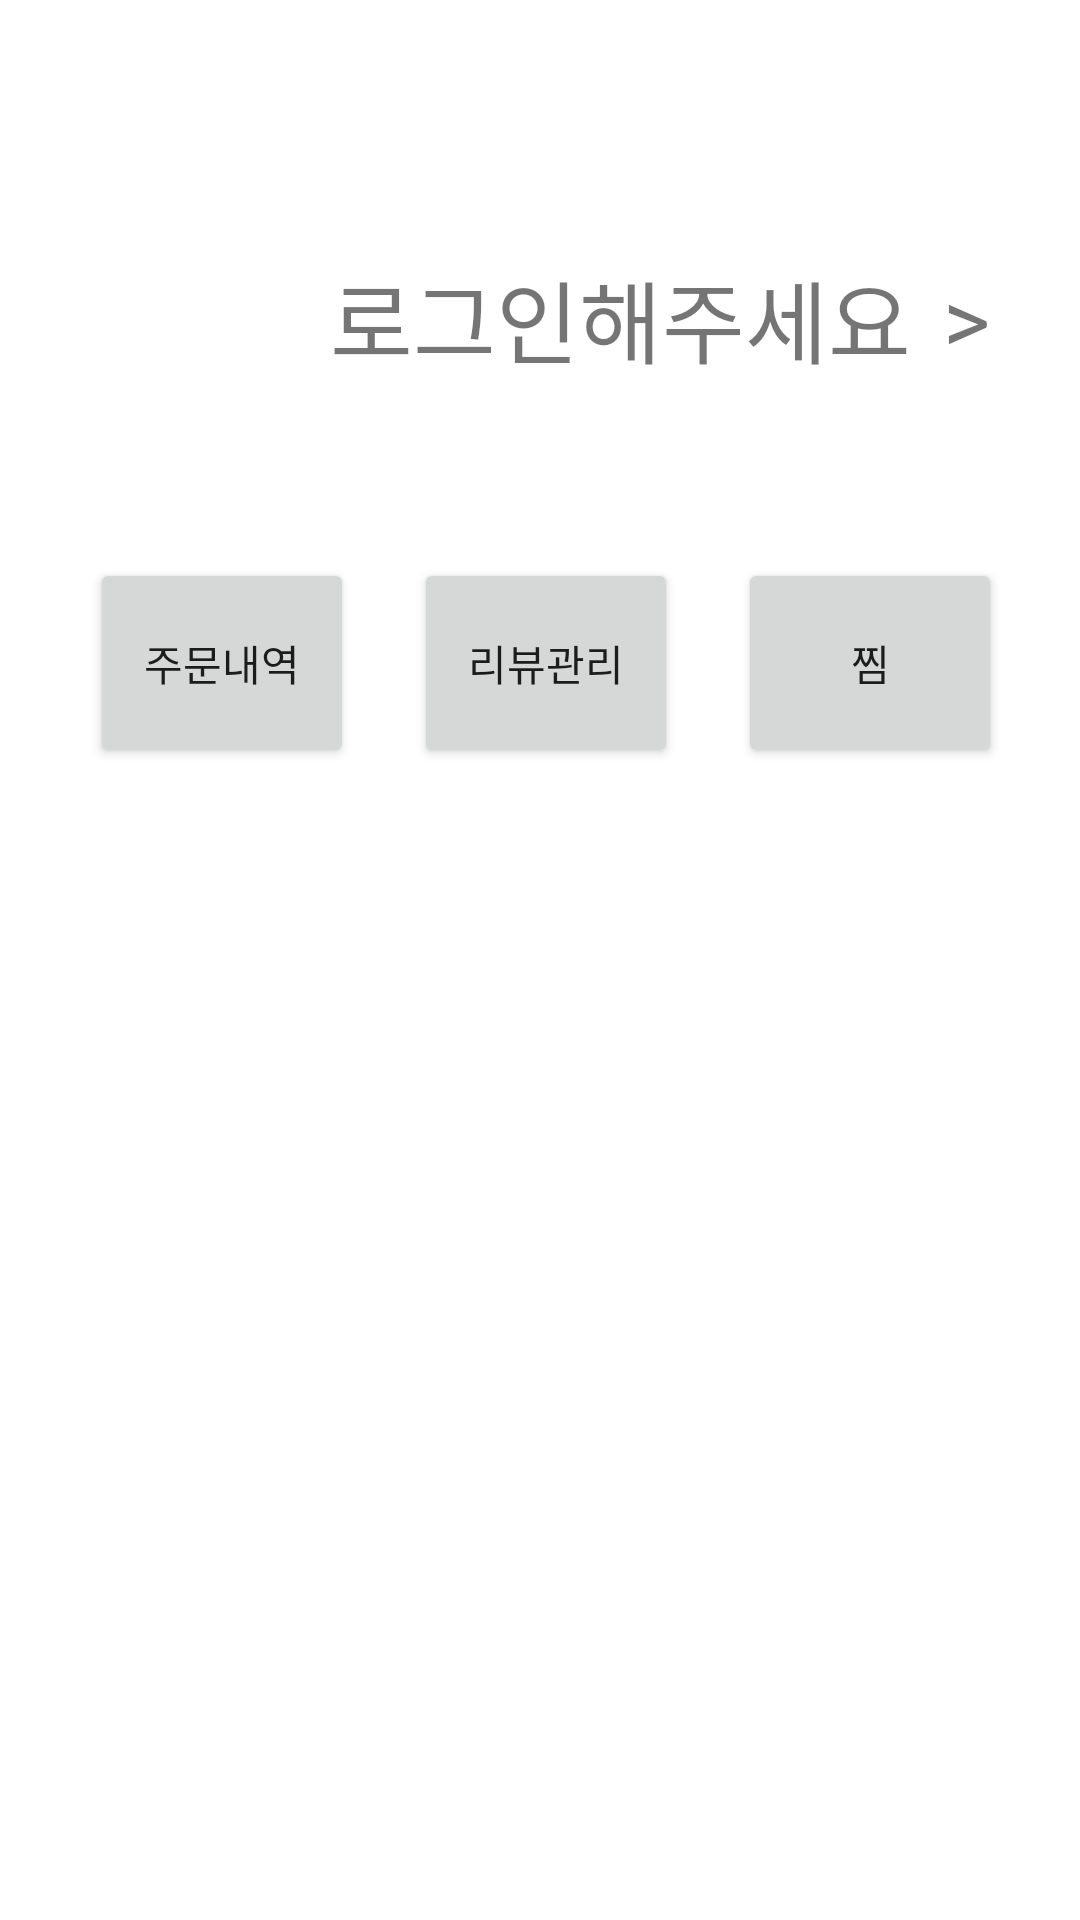

Produce the Android XML layout that renders to this screen, including the resource entries it uses.
<!-- AndroidManifest.xml: application theme AppTheme -->
<!-- res/layout/activity_mypage.xml -->
<?xml version="1.0" encoding="utf-8"?>
<androidx.constraintlayout.widget.ConstraintLayout xmlns:android="http://schemas.android.com/apk/res/android"
    xmlns:app="http://schemas.android.com/apk/res-auto"
    xmlns:tools="http://schemas.android.com/tools"
    android:layout_width="match_parent"
    android:layout_height="match_parent"
    tools:context=".view.user.MyPage">

    <androidx.appcompat.widget.Toolbar
        android:id="@+id/toolbar"
        android:layout_width="match_parent"
        android:layout_height="wrap_content"
        app:layout_constraintEnd_toEndOf="parent"
        app:layout_constraintStart_toStartOf="parent"
        app:layout_constraintTop_toTopOf="parent"
        tools:ignore="MissingConstraints"></androidx.appcompat.widget.Toolbar>

    <LinearLayout
        android:id="@+id/myPage_mainContent"
        android:layout_width="0dp"
        android:layout_height="wrap_content"
        android:orientation="vertical"
        app:layout_constraintEnd_toEndOf="parent"
        app:layout_constraintStart_toStartOf="parent"
        app:layout_constraintTop_toBottomOf="@+id/toolbar">

        <LinearLayout
            android:layout_width="match_parent"
            android:layout_height="wrap_content"
            android:layout_margin="20dp"
            android:orientation="horizontal">

            <ImageView
                android:id="@+id/myPage_image"
                android:layout_width="60dp"
                android:layout_height="60dp"></ImageView>

            <TextView
                android:id="@+id/myPage_name"
                android:layout_width="wrap_content"
                android:layout_height="match_parent"
                android:layout_marginLeft="30dp"
                android:gravity="center_vertical"
                android:text="로그인해주세요"
                android:textSize="30dp"></TextView>
            <View
                android:layout_width="0dp"
                android:layout_height="0dp"
                android:layout_weight="1"
            />
            <TextView
                android:layout_width="wrap_content"
                android:layout_height="match_parent"
                android:layout_marginRight="10dp"
                android:gravity="center_vertical"
                android:text=">"
                android:textSize="30dp"></TextView>

        </LinearLayout>

        <GridLayout
            android:layout_width="match_parent"
            android:layout_height="wrap_content"
            android:layout_margin="20dp"
            android:columnCount="3">

            <Button
                android:layout_height="70dp"
                android:layout_margin="10dp"
                android:text="주문내역"></Button>

            <Button
                android:layout_height="70dp"

                android:layout_margin="10dp"
                android:text="리뷰관리"></Button>

            <Button
                android:layout_height="70dp"

                android:layout_margin="10dp"
                android:text="찜"></Button>

        </GridLayout>

    </LinearLayout>

</androidx.constraintlayout.widget.ConstraintLayout>
<!-- resources referenced by this layout -->
<resources>
  <style name="AppTheme" parent="Theme.MaterialComponents.DayNight.NoActionBar">
      </style>
</resources>
